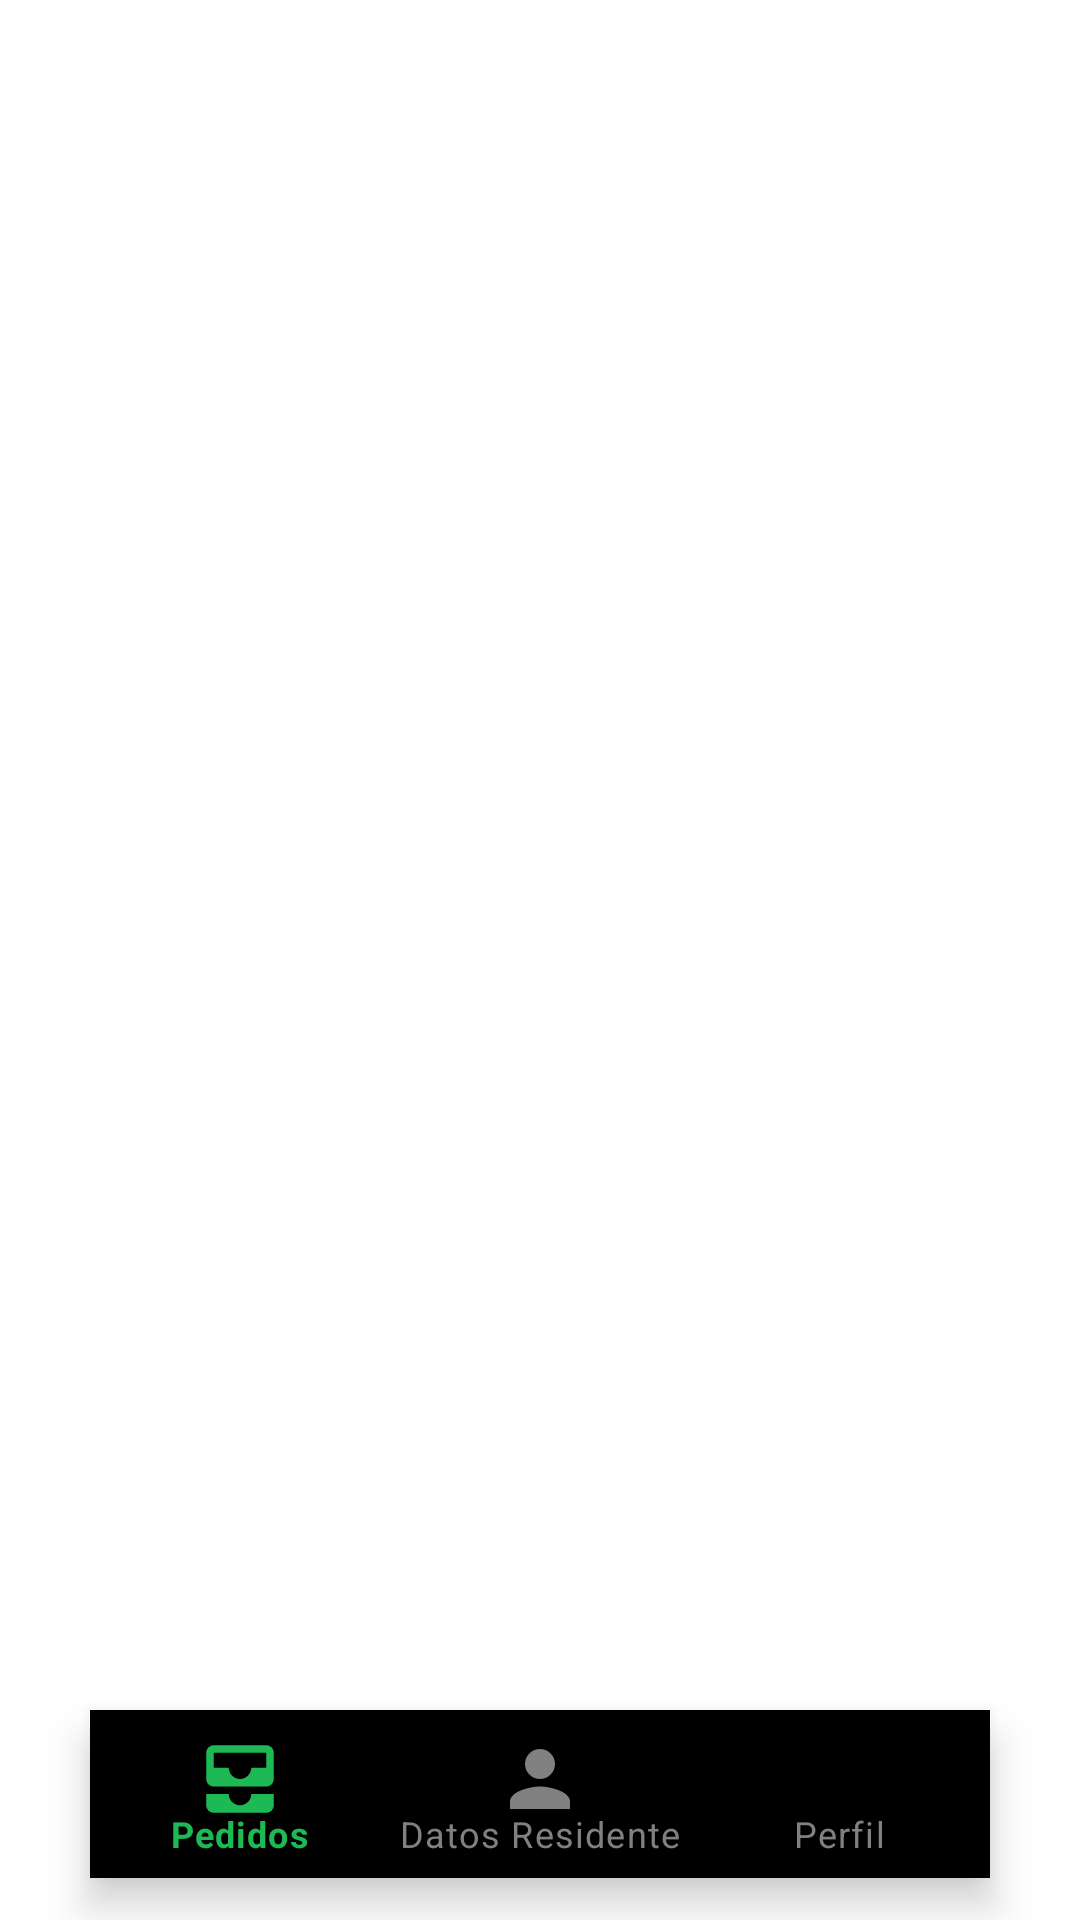

Reconstruct the res/layout file that produces this screen, plus the resources it refers to.
<!-- AndroidManifest.xml: application theme Theme.ResidentialSecurity -->
<!-- res/layout/activity_security_home.xml -->
<?xml version="1.0" encoding="utf-8"?>
<androidx.constraintlayout.widget.ConstraintLayout xmlns:android="http://schemas.android.com/apk/res/android"
    xmlns:app="http://schemas.android.com/apk/res-auto"
    xmlns:tools="http://schemas.android.com/tools"
    android:layout_width="match_parent"
    android:layout_height="match_parent"
    tools:context=".activities.securityGuard.SecurityHomeActivity">

    <FrameLayout
        android:id="@+id/container"
        android:layout_width="match_parent"
        android:layout_height="match_parent">

        <com.google.android.material.bottomnavigation.BottomNavigationView
            android:id="@+id/bottom_navigations"
            android:layout_width="match_parent"
            android:layout_height="wrap_content"
            android:layout_marginLeft="30dp"
            android:layout_marginRight="30dp"
            android:layout_marginBottom="14dp"
            android:elevation="4dp"
            app:menu="@menu/bottom_navigation_menu_security"
            app:itemRippleColor="@android:color/transparent"
            app:itemIconSize="30dp"
            android:background="@drawable/round_corner"
            app:labelVisibilityMode="labeled"
            app:itemTextColor="@drawable/text_selector"
            app:itemIconTint="@drawable/item_selector"
            android:layout_gravity="bottom"
            app:layout_behavior="@string/hide_bottom_view_on_scroll_behavior"/>


    </FrameLayout>
</androidx.constraintlayout.widget.ConstraintLayout>
<!-- resources referenced by this layout -->
<resources>
  <!-- drawable item_selector (drawable) -->
  <?xml version="1.0" encoding="utf-8"?>
  <selector xmlns:android="http://schemas.android.com/apk/res/android">
  
      <item android:state_pressed="true" android:color="@color/green"/>
      <item android:state_checked="true" android:color="@color/green"/>
      <item android:color="@color/white" android:state_focused="true" />
      <item android:color="@color/gray"/>
  
  </selector>
  <!-- drawable text_selector (drawable) -->
  <?xml version="1.0" encoding="utf-8"?>
  <selector xmlns:android="http://schemas.android.com/apk/res/android">
  
      <item android:color="@color/gray" android:state_focused="true" />
      <item android:color="@color/green" android:state_selected="true" />
      <item android:color="@color/gray" />
  
  </selector>
  <style name="Theme.ResidentialSecurity" parent="Theme.MaterialComponents.Light.NoActionBar">
          
          <item name="colorPrimary">@color/green</item>
          <item name="colorPrimaryVariant">@color/green</item>
          <item name="colorOnPrimary">@color/white</item>
          
          <item name="colorSecondary">@color/teal_200</item>
          <item name="colorSecondaryVariant">@color/teal_700</item>
          <item name="colorOnSecondary">@color/black</item>
          
          <item name="android:statusBarColor" tools:targetApi="l">?attr/colorPrimaryVariant</item>
          
          <item name="android:forceDarkAllowed" tools:targetApi="q">false</item>
      </style>
  <color name="green">#1DB954 </color>
  <color name="white">#FFFFFFFF</color>
  <color name="gray">#808080 </color>
  <color name="teal_200">#FF03DAC5</color>
  <color name="teal_700">#FF018786</color>
  <color name="black">#FF000000</color>
</resources>
